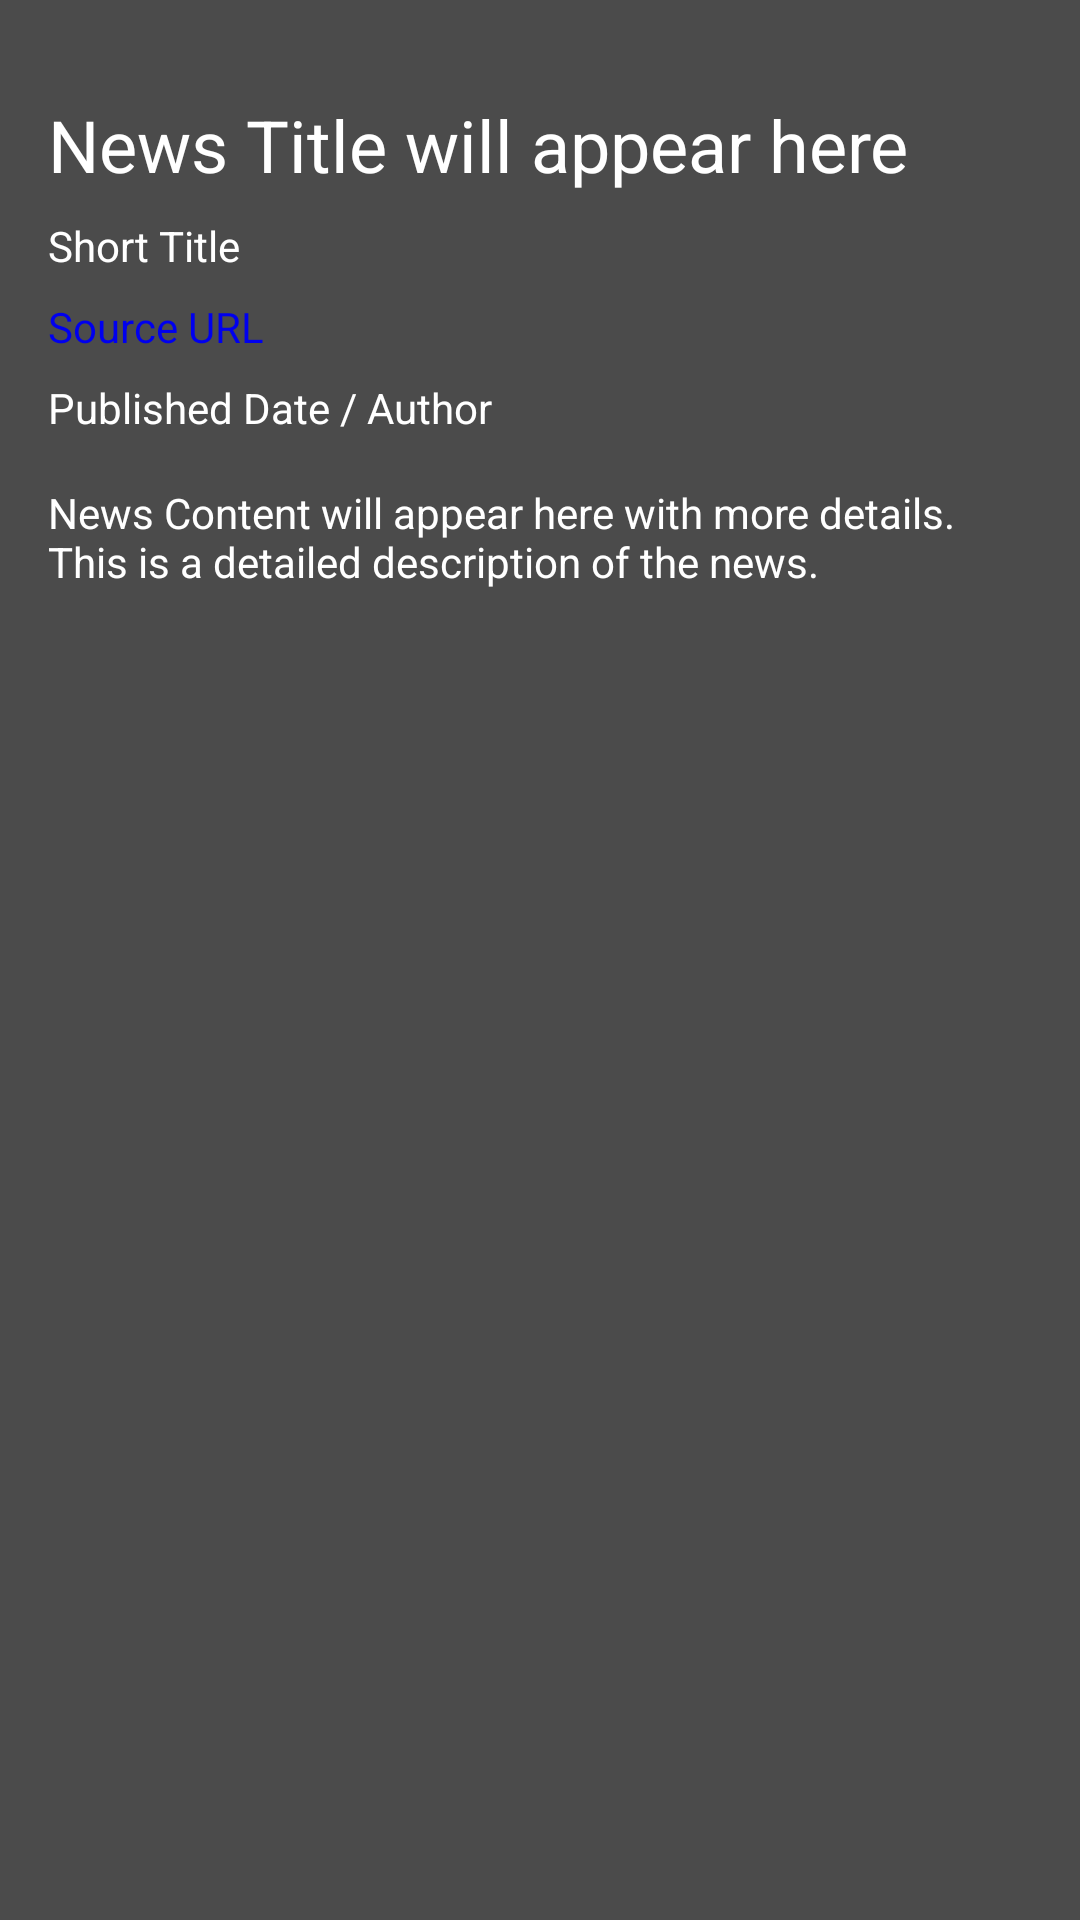

Here is an Android app screen rendered from its layout file. Give the layout XML and the strings, colors and styles it references.
<!-- AndroidManifest.xml: application theme Theme.InitiateNews -->
<!-- res/layout/fragment_news_detail.xml -->
<?xml version="1.0" encoding="utf-8"?>
<androidx.constraintlayout.widget.ConstraintLayout xmlns:android="http://schemas.android.com/apk/res/android"
    xmlns:app="http://schemas.android.com/apk/res-auto"
    android:layout_width="350dp"
    android:layout_height="600dp"
    android:layout_gravity="center"
    app:cardCornerRadius="8dp"
    android:padding="16dp"
    android:background="@color/ThirdPrimary"
    android:orientation="vertical">


    
    <TextView
        android:id="@+id/tvNewsTitle"
        android:layout_width="match_parent"
        android:layout_height="wrap_content"
        android:text="News Title will appear here"
        android:textSize="24sp"
        android:textColor="@color/white"
        android:layout_marginTop="16dp"
        app:layout_constraintTop_toTopOf="parent"
        app:layout_constraintStart_toStartOf="parent"
        app:layout_constraintEnd_toEndOf="parent"
        app:layout_constraintHorizontal_bias="0.0"/>

    
    <TextView
        android:id="@+id/tvNewsShortTitle"
        android:layout_width="0dp"
        android:layout_height="wrap_content"
        android:text="Short Title"
        android:textColor="@color/white"
        android:layout_marginTop="8dp"
        app:layout_constraintTop_toBottomOf="@id/tvNewsTitle"
        app:layout_constraintStart_toStartOf="parent"
        app:layout_constraintEnd_toEndOf="parent"/>

    
    <TextView
        android:id="@+id/tvNewsSource"
        android:layout_width="0dp"
        android:layout_height="wrap_content"
        android:text="Source URL"
        android:textColor="@color/blue"

        android:clickable="true"
        android:autoLink="web"
        android:layout_marginTop="8dp"
        app:layout_constraintTop_toBottomOf="@id/tvNewsShortTitle"
        app:layout_constraintStart_toStartOf="parent"
        app:layout_constraintEnd_toEndOf="parent"/>

    
    <TextView
        android:id="@+id/tvPublishedDateAuthor"
        android:layout_width="0dp"
        android:layout_height="wrap_content"
        android:text="Published Date / Author"
        android:textColor="@color/white"
        android:layout_marginTop="8dp"
        app:layout_constraintTop_toBottomOf="@id/tvNewsSource"
        app:layout_constraintStart_toStartOf="parent"
        app:layout_constraintEnd_toEndOf="parent"/>

    
    <TextView
        android:id="@+id/tvNewsContent"
        android:layout_width="0dp"
        android:layout_height="wrap_content"
        android:text="News Content will appear here with more details. This is a detailed description of the news."
        android:textColor="@color/white"
        android:layout_marginTop="16dp"
        app:layout_constraintTop_toBottomOf="@id/tvPublishedDateAuthor"
        app:layout_constraintStart_toStartOf="parent"
        app:layout_constraintEnd_toEndOf="parent"/>


</androidx.constraintlayout.widget.ConstraintLayout>
<!-- resources referenced by this layout -->
<resources>
  <color name="ThirdPrimary">#4B4B4B</color>
  <color name="blue">#0000EE</color>
  <color name="white">#FFFFFFFF</color>
  <style name="Theme.InitiateNews" parent="Base.Theme.InitiateNews" />
  <style name="Base.Theme.InitiateNews" parent="Theme.Material3.DayNight.NoActionBar">
          
          <item name="colorPrimary">@color/primary</item>
          <item name="colorPrimaryVariant">@color/primary</item>
          <item name="colorOnPrimary">@color/white</item>
  
          
          <item name="colorSecondary">@color/SecondPrimary</item>
          <item name="colorSecondaryVariant">@color/SecondPrimary</item>
          <item name="colorOnSecondary">@color/white</item>
  
          
          <item name="android:statusBarColor">@color/primary</item>
          <item name="android:windowIsTranslucent">true</item>
      </style>
  <color name="primary">#F6C30A</color>
  <color name="SecondPrimary">#2B2B2B</color>
</resources>
